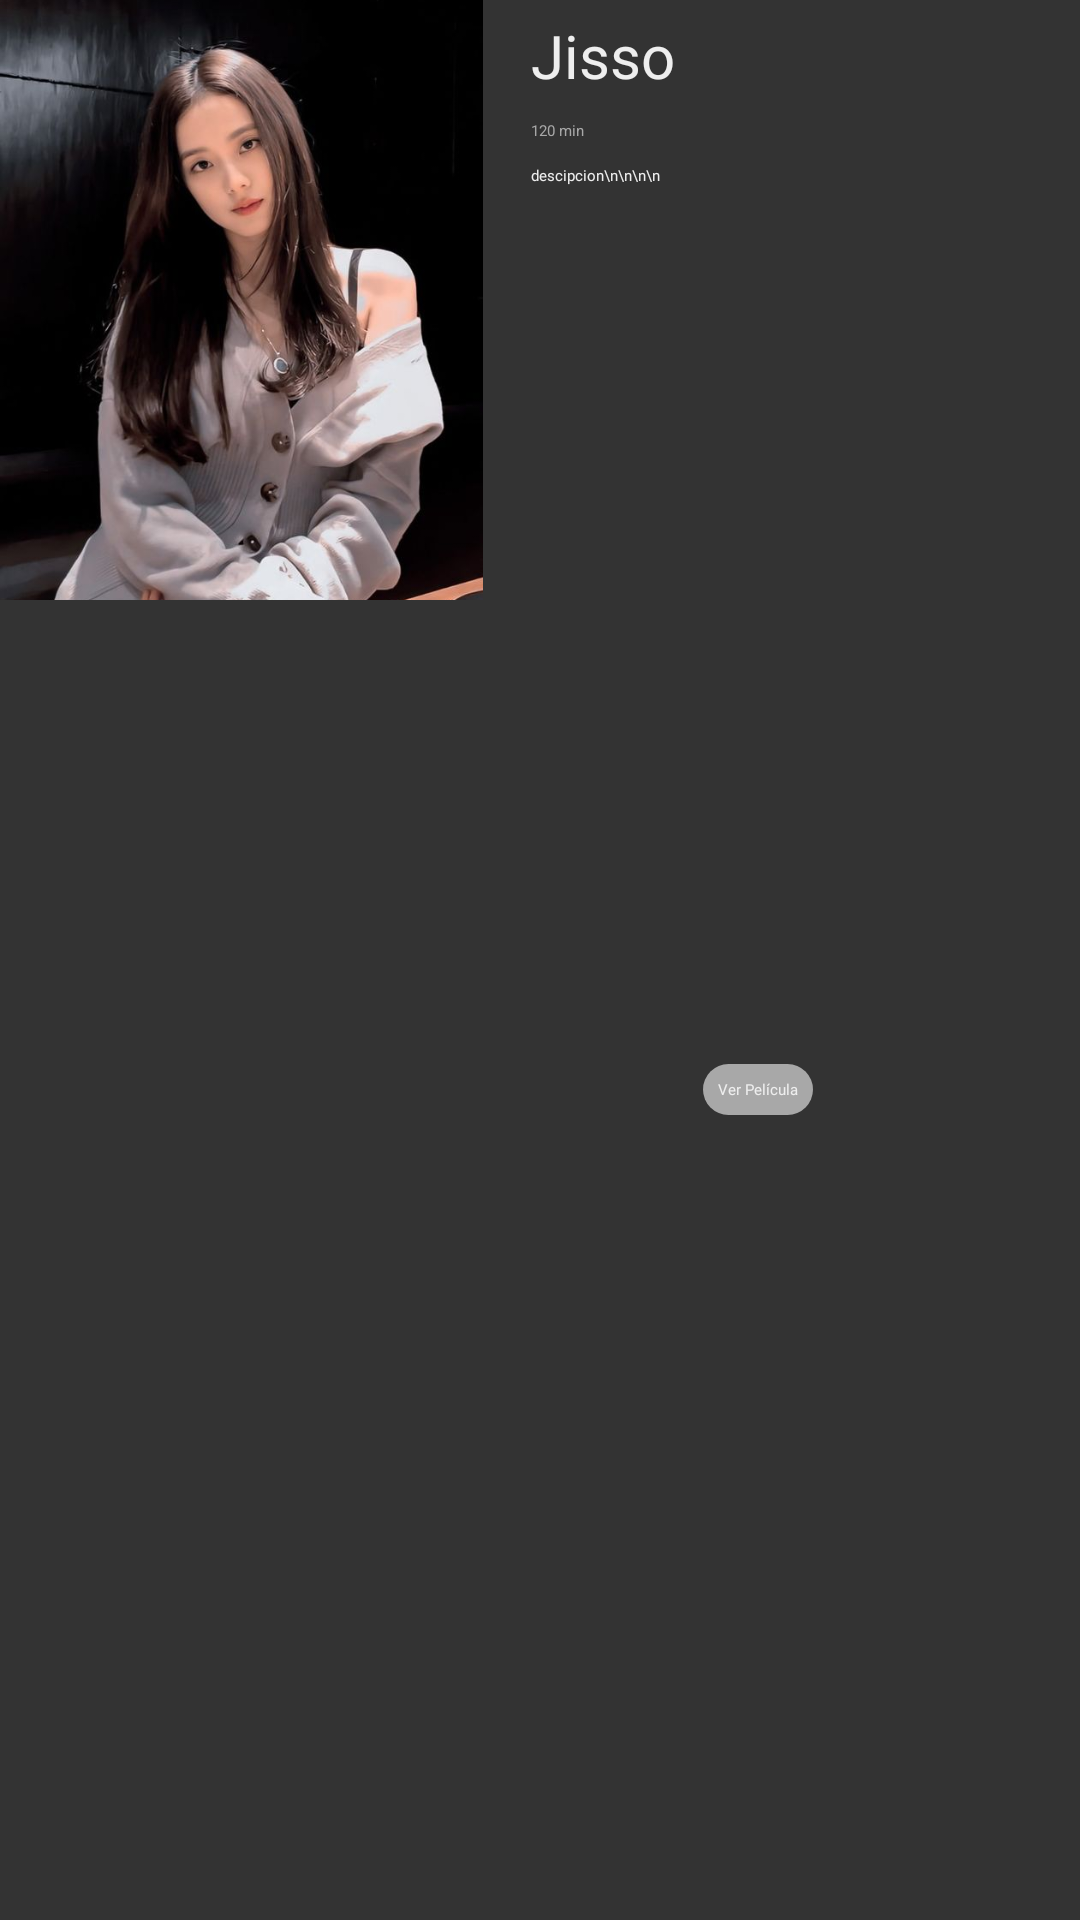

Android layout source for this screen:
<!-- AndroidManifest.xml: application theme Theme.Movie -->
<!-- res/layout/list_movies_layout.xml -->
<?xml version="1.0" encoding="utf-8"?>

<androidx.constraintlayout.widget.ConstraintLayout xmlns:android="http://schemas.android.com/apk/res/android"
    xmlns:app="http://schemas.android.com/apk/res-auto"
    xmlns:tools="http://schemas.android.com/tools"
    android:layout_width="match_parent"
    android:layout_height="wrap_content"
    android:layout_marginBottom="20dp"
    android:background="@color/background">

    <ImageView
        android:id="@+id/ivLogoMovie"
        android:layout_width="161dp"
        android:layout_height="200dp"
        android:adjustViewBounds="true"
        android:scaleType="centerCrop"
        android:src="@drawable/jisso"
        app:layout_constraintStart_toStartOf="parent"
        app:layout_constraintTop_toTopOf="parent" />

    <TextView
        android:id="@+id/tvNameMovie"
        android:layout_width="0dp"
        android:layout_height="wrap_content"
        android:layout_gravity="bottom"
        android:layout_marginVertical="5dp"
        android:layout_marginStart="16dp"
        android:ellipsize="end"
        android:fontFamily="@font/roboto_regular"
        android:gravity="start"
        android:lines="1"
        android:text="Jisso"
        android:textColor="@color/white"
        android:textSize="20dp"
        app:layout_constraintEnd_toEndOf="parent"
        app:layout_constraintHorizontal_bias="0.0"
        app:layout_constraintStart_toEndOf="@+id/ivLogoMovie"
        app:layout_constraintTop_toTopOf="parent" />

    <TextView
        android:id="@+id/tvDuration"
        android:layout_width="wrap_content"
        android:layout_height="wrap_content"
        android:layout_marginStart="16dp"
        android:layout_marginTop="8dp"
        android:text="120 min"
        android:textColor="@color/gray_dark"
        app:layout_constraintStart_toEndOf="@+id/ivLogoMovie"
        app:layout_constraintTop_toBottomOf="@+id/tvNameMovie" />


    <TextView
        android:id="@+id/tvDescription"
        android:layout_width="0dp"
        android:layout_height="wrap_content"
        android:layout_marginStart="16dp"
        android:layout_marginTop="8dp"
        android:ellipsize="end"
        android:fontFamily="@font/roboto_regular"
        android:lines="5"
        android:text="descipcion\n\n\n\n"
        android:textColor="@color/white"
        app:layout_constraintEnd_toEndOf="parent"
        app:layout_constraintHorizontal_bias="0.087"
        app:layout_constraintStart_toEndOf="@+id/ivLogoMovie"
        app:layout_constraintTop_toBottomOf="@+id/tvDuration" />

    <TextView
        android:id="@+id/tvVerPelicula"
        android:layout_width="wrap_content"
        android:layout_height="wrap_content"
        android:layout_marginEnd="16dp"
        android:background="@drawable/background_item"
        android:fontFamily="@font/roboto_bold"
        android:padding="5dp"
        android:text="Ver Película"
        android:textColor="@color/white"
        app:layout_constraintBottom_toBottomOf="parent"
        app:layout_constraintEnd_toEndOf="parent"
        app:layout_constraintStart_toEndOf="@+id/ivLogoMovie"
        app:layout_constraintTop_toBottomOf="@+id/tvDescription" />

</androidx.constraintlayout.widget.ConstraintLayout>
<!-- resources referenced by this layout -->
<resources>
  <color name="background">#333333</color>
  <color name="gray_dark">#A8A8A8</color>
  <color name="white">#EEEEEE</color>
  <!-- drawable background_item (drawable) -->
  <?xml version="1.0" encoding="utf-8"?>
  
  <shape xmlns:android="http://schemas.android.com/apk/res/android">
      <solid android:color="@color/gray_dark" />
      <corners
          android:radius="20dp" />
  </shape>
  <!-- drawable jisso: jpg bitmap (drawable, 58787 bytes) -->
  <style name="Theme.Movie" parent="Theme.MaterialComponents.DayNight.NoActionBar">
          
          <item name="colorPrimary">@color/greenSteal</item>
          <item name="colorPrimaryVariant">@color/gray_dark</item>
          <item name="colorOnPrimary">@color/white</item>
          
          <item name="colorSecondary">@color/teal_200</item>
          <item name="colorSecondaryVariant">@color/teal_700</item>
          <item name="colorOnSecondary">@color/gray_dark</item>
          
          <item name="android:statusBarColor" tools:targetApi="l">@color/black</item>
          
      </style>
  <color name="greenSteal">#66806D</color>
  <color name="teal_200">#FF03DAC5</color>
  <color name="teal_700">#FF018786</color>
  <color name="black">#333333</color>
</resources>
